Labelled photos from "raw_data", an image-classification folder in Tahkare/Projet-AIC. The possible labels are: chaetognatha, copepoda, euphausiids, fish larvae, limacina, medusae.

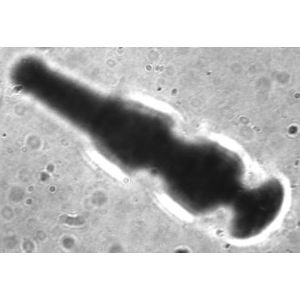
Label: chaetognatha

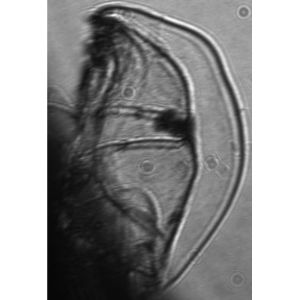
Label: medusae

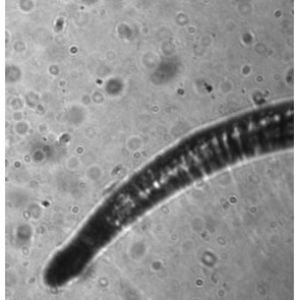
Label: chaetognatha

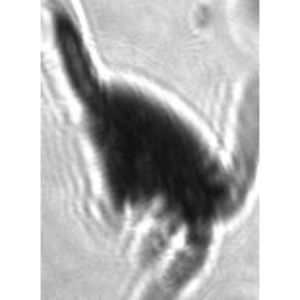
Label: copepoda

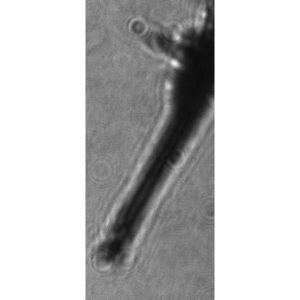
Label: euphausiids

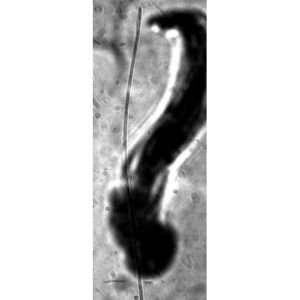
Label: fish larvae
